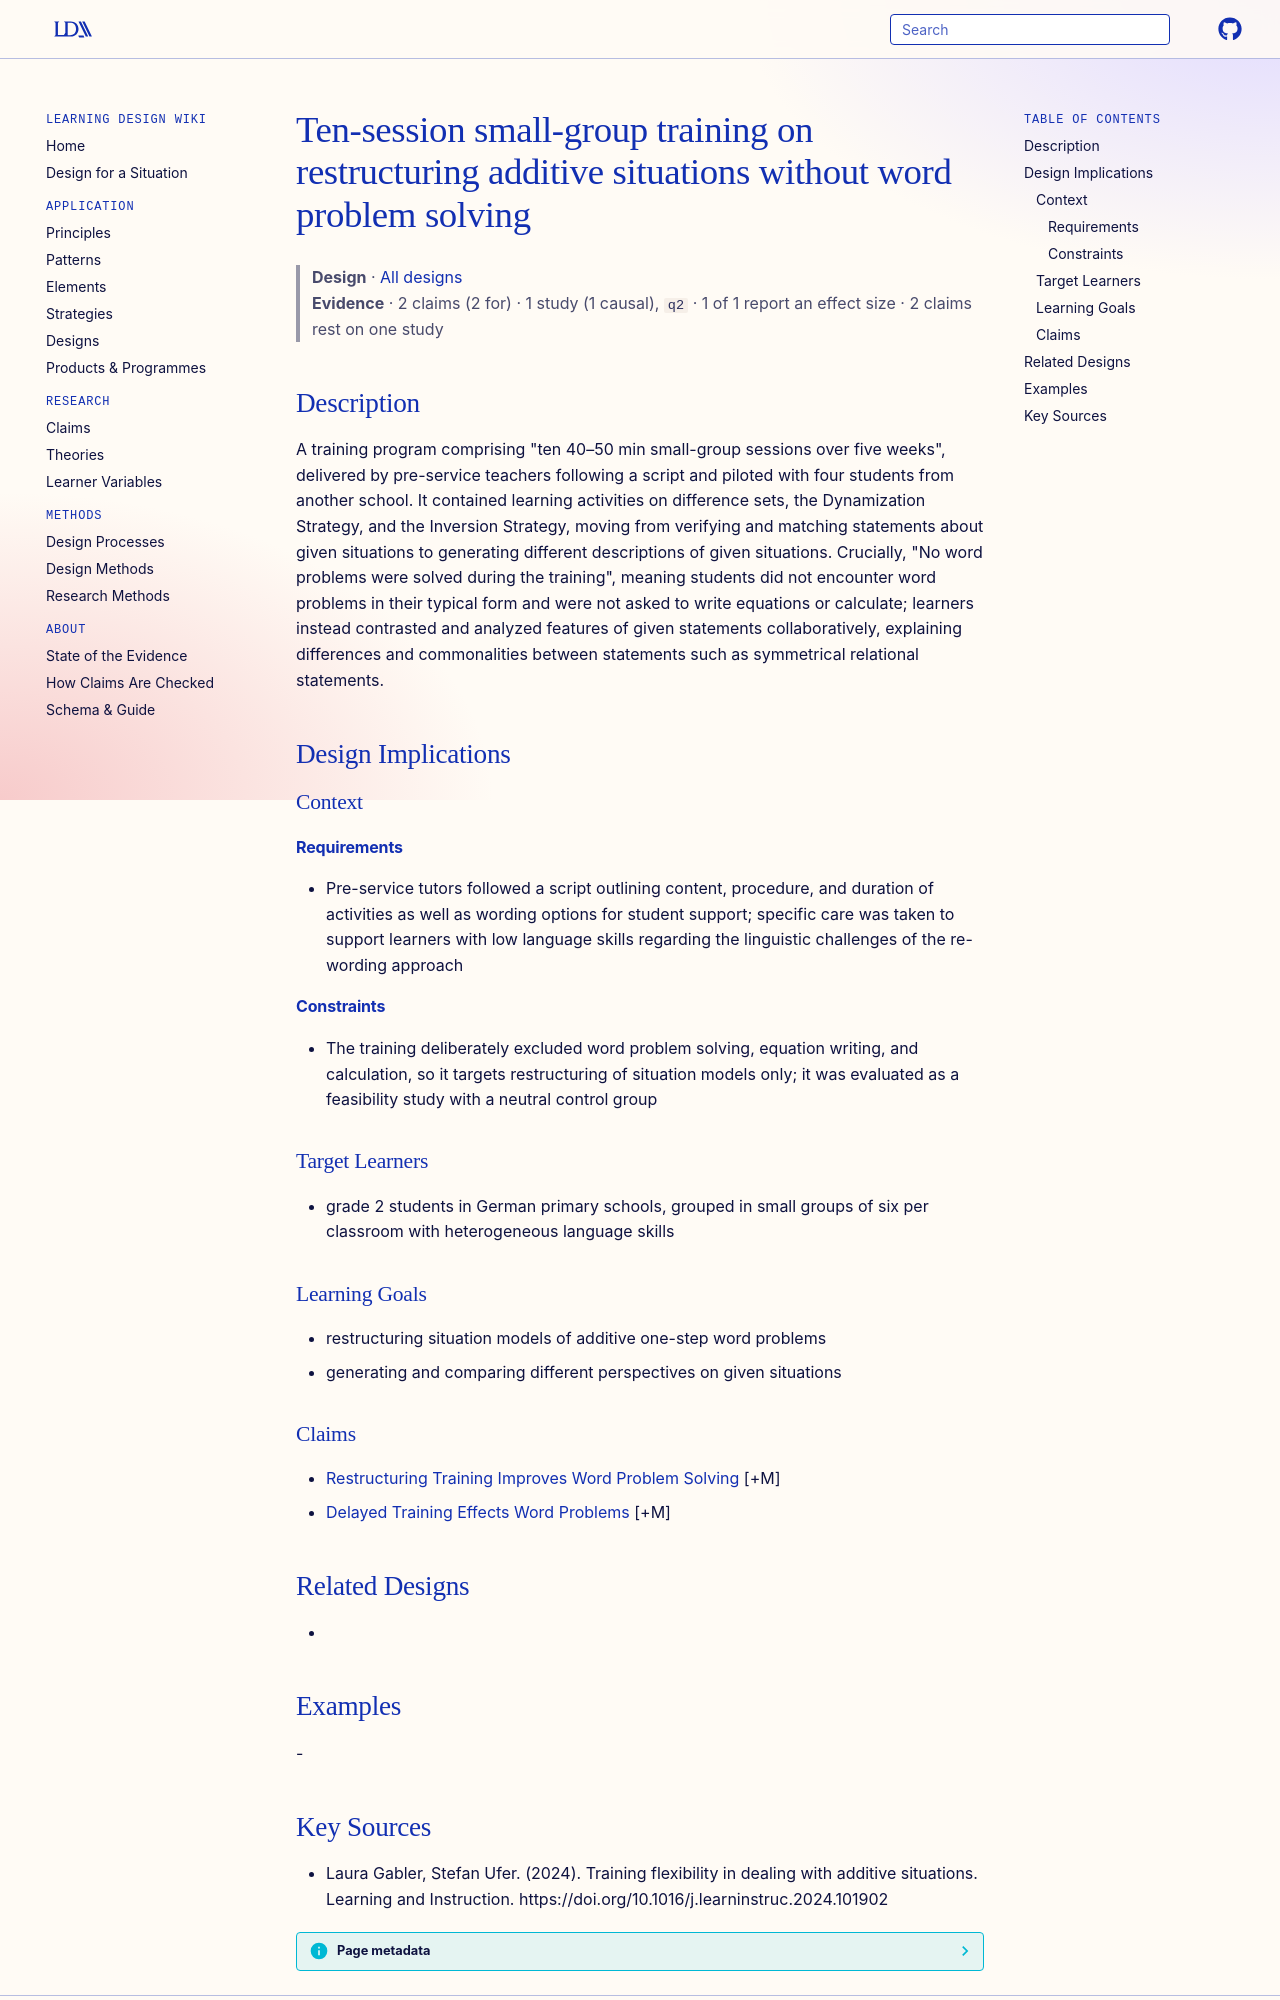

repository: Learning-Design-Alliance/learning-wiki · page: designs/additive-restructuring-training-program/index.html · generator: mkdocs

---
type: design
id: additive-restructuring-training-program
title: Ten-session small-group training on restructuring additive situations without word problem solving
description: "A training program comprising \"ten 40–50 min small-group sessions over five weeks\", delivered by pre-service teachers following a script and piloted with four students from another school."
status: review
generated:
  by: "process:settle-candidates"
  at: 2026-10-23
sources:
  - id: laura-gabler-2024
    resource: "https://doi.org/10.1016/j.learninstruc.2024.101902"
    title: "Laura Gabler, Stefan Ufer. (2024). Training flexibility in dealing with additive situations. Learning and Instruction. https://doi.org/10.1016/j.learninstruc.2024.101902"
    author: Laura Gabler, Stefan Ufer
---

# Ten-session small-group training on restructuring additive situations without word problem solving

> **Design** · [All designs](index.md)
> **Evidence** · 2 claims (2 for) · 1 study (1 causal), `q2` · 1 of 1 report an effect size · 2 claims rest on one study

## Description
A training program comprising "ten 40–50 min small-group sessions over five weeks", delivered by pre-service teachers following a script and piloted with four students from another school. It contained learning activities on difference sets, the Dynamization Strategy, and the Inversion Strategy, moving from verifying and matching statements about given situations to generating different descriptions of given situations. Crucially, "No word problems were solved during the training", meaning students did not encounter word problems in their typical form and were not asked to write equations or calculate; learners instead contrasted and analyzed features of given statements collaboratively, explaining differences and commonalities between statements such as symmetrical relational statements.

## Design Implications

### Context
#### Requirements
- Pre-service tutors followed a script outlining content, procedure, and duration of activities as well as wording options for student support; specific care was taken to support learners with low language skills regarding the linguistic challenges of the re-wording approach
#### Constraints
- The training deliberately excluded word problem solving, equation writing, and calculation, so it targets restructuring of situation models only; it was evaluated as a feasibility study with a neutral control group

### Target Learners
- grade 2 students in German primary schools, grouped in small groups of six per classroom with heterogeneous language skills

### Learning Goals
- restructuring situation models of additive one-step word problems
- generating and comparing different perspectives on given situations

### Claims
- [Restructuring Training Improves Word Problem Solving](../claims/restructuring-training-improves-word-problem-solving.md) [+M]
- [Delayed Training Effects Word Problems](../claims/delayed-training-effects-word-problems.md) [+M]

## Related Designs
- 

## Examples
-
